Photos from the image-classification dataset "dataset" in the GitHub repository HugoC28/ImageRecognition. Its 4 classes are: cocklebur, foxtail, pigweed, ragweed.

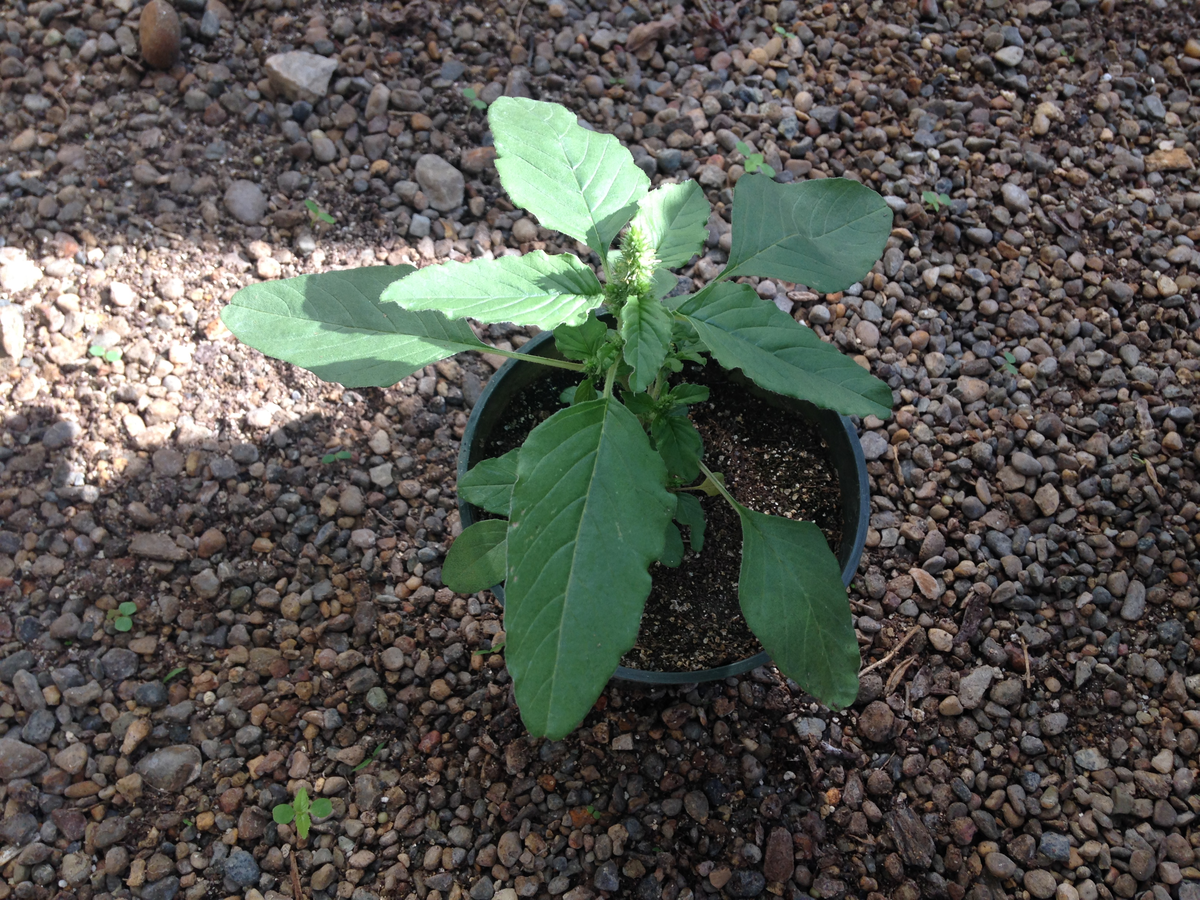
Label: pigweed

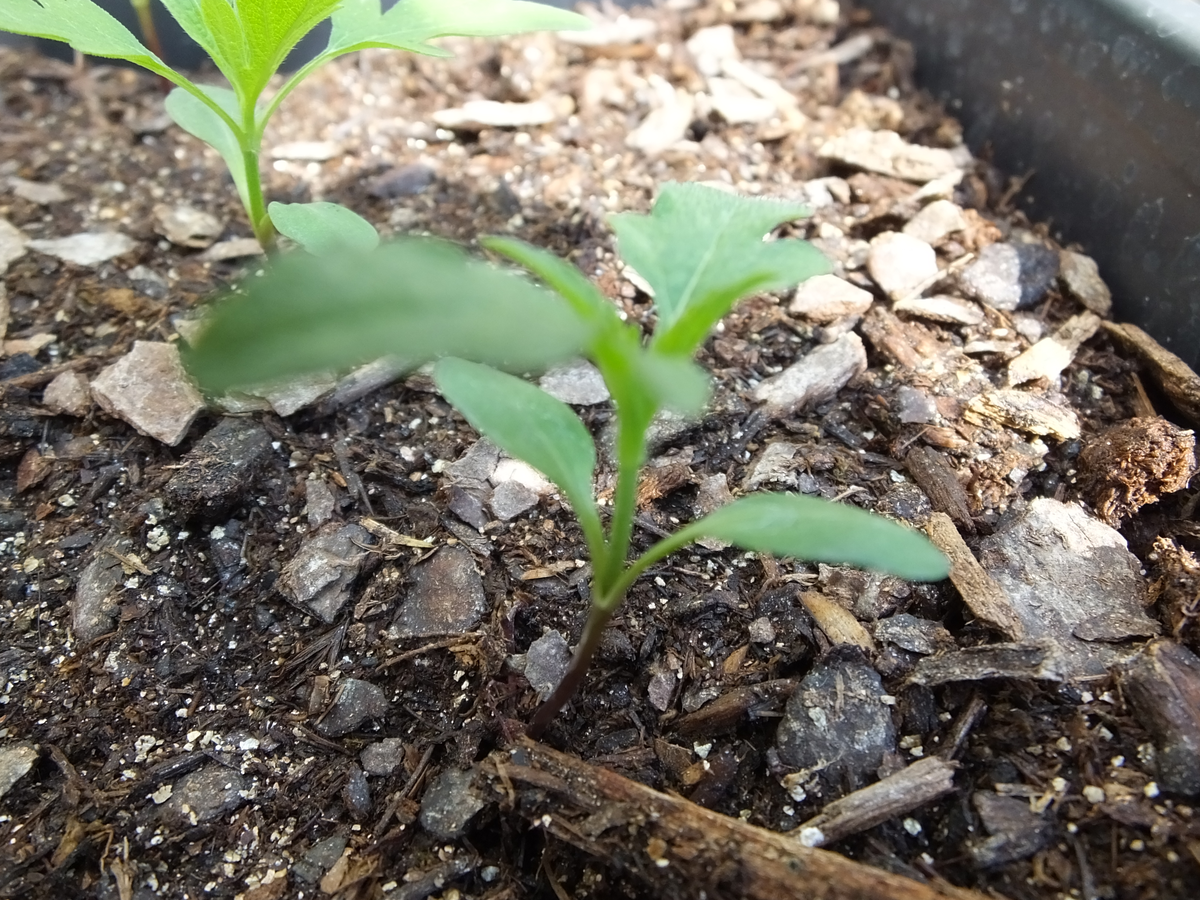
Label: ragweed

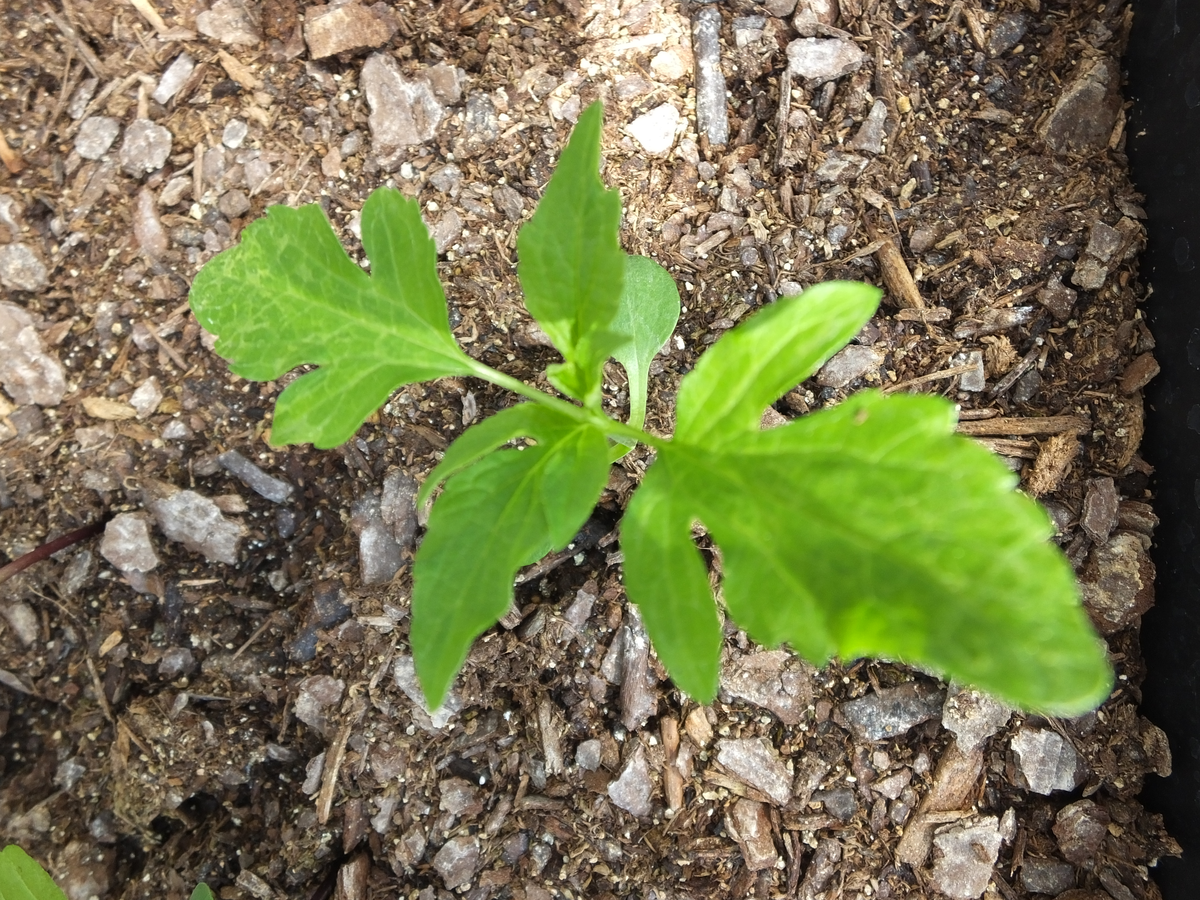
Label: ragweed

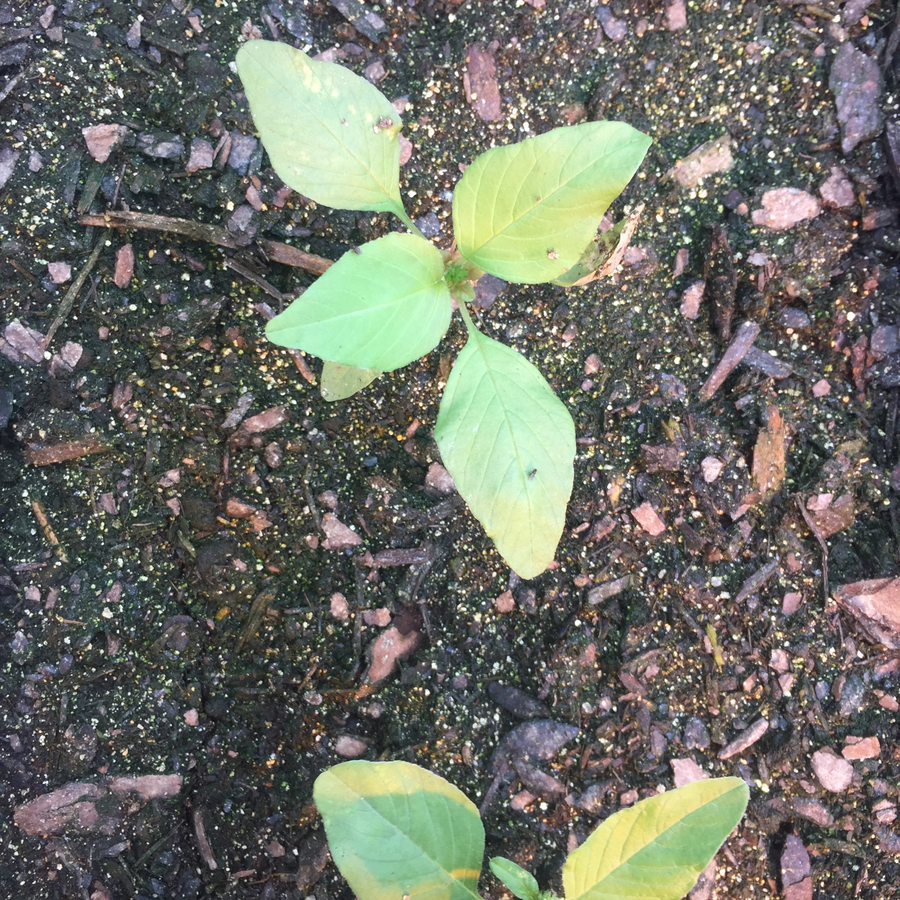
Label: pigweed

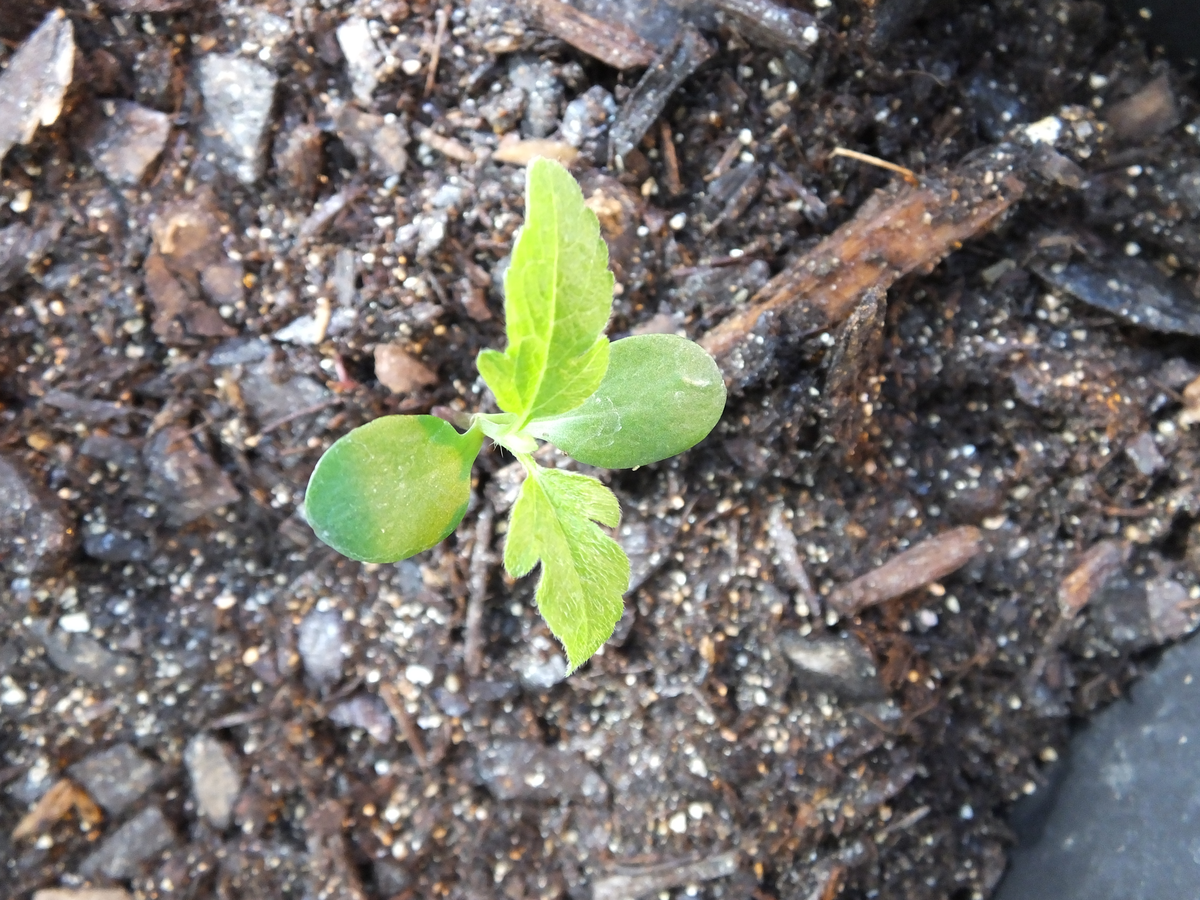
Label: ragweed

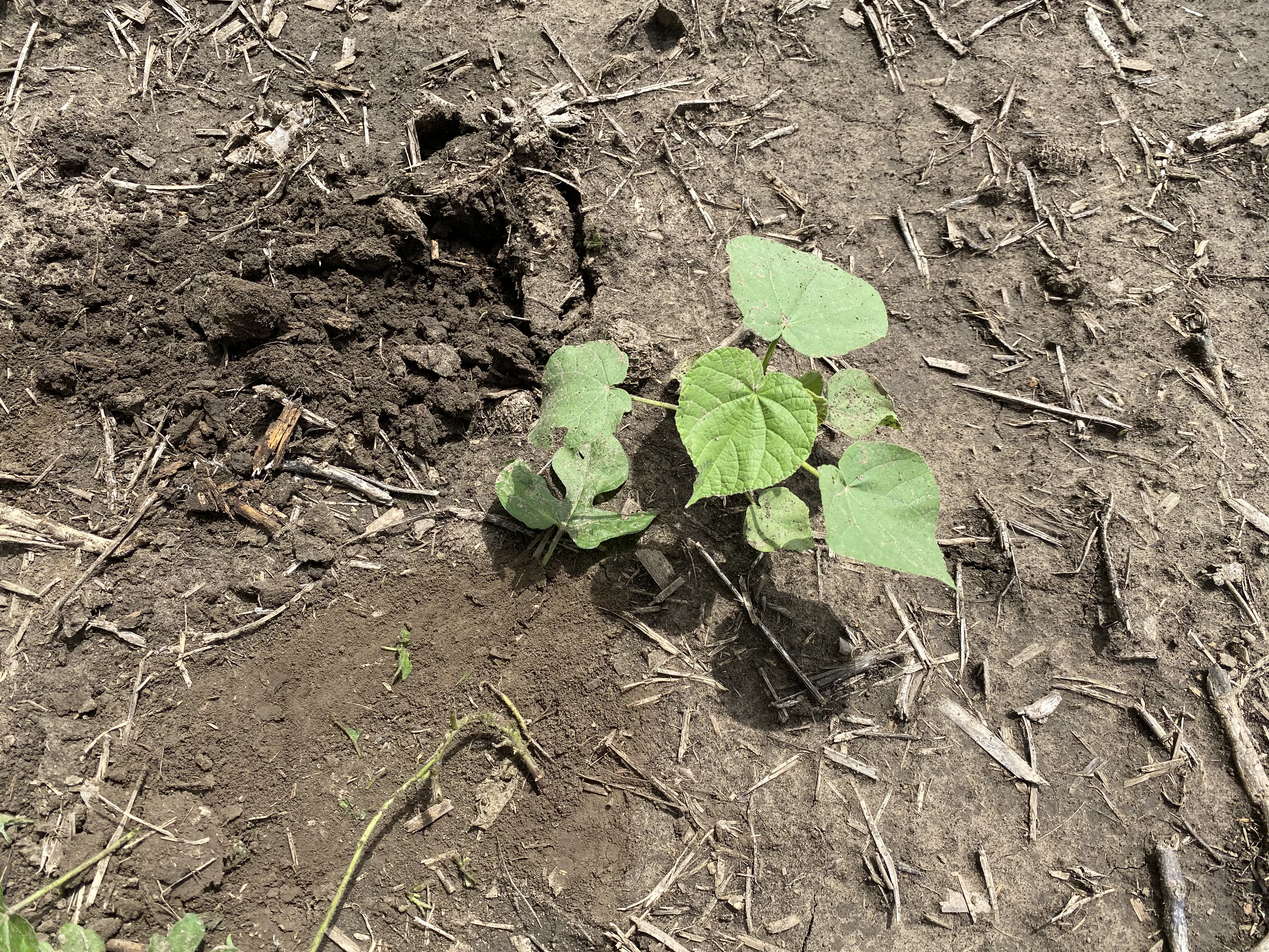
Label: cocklebur
